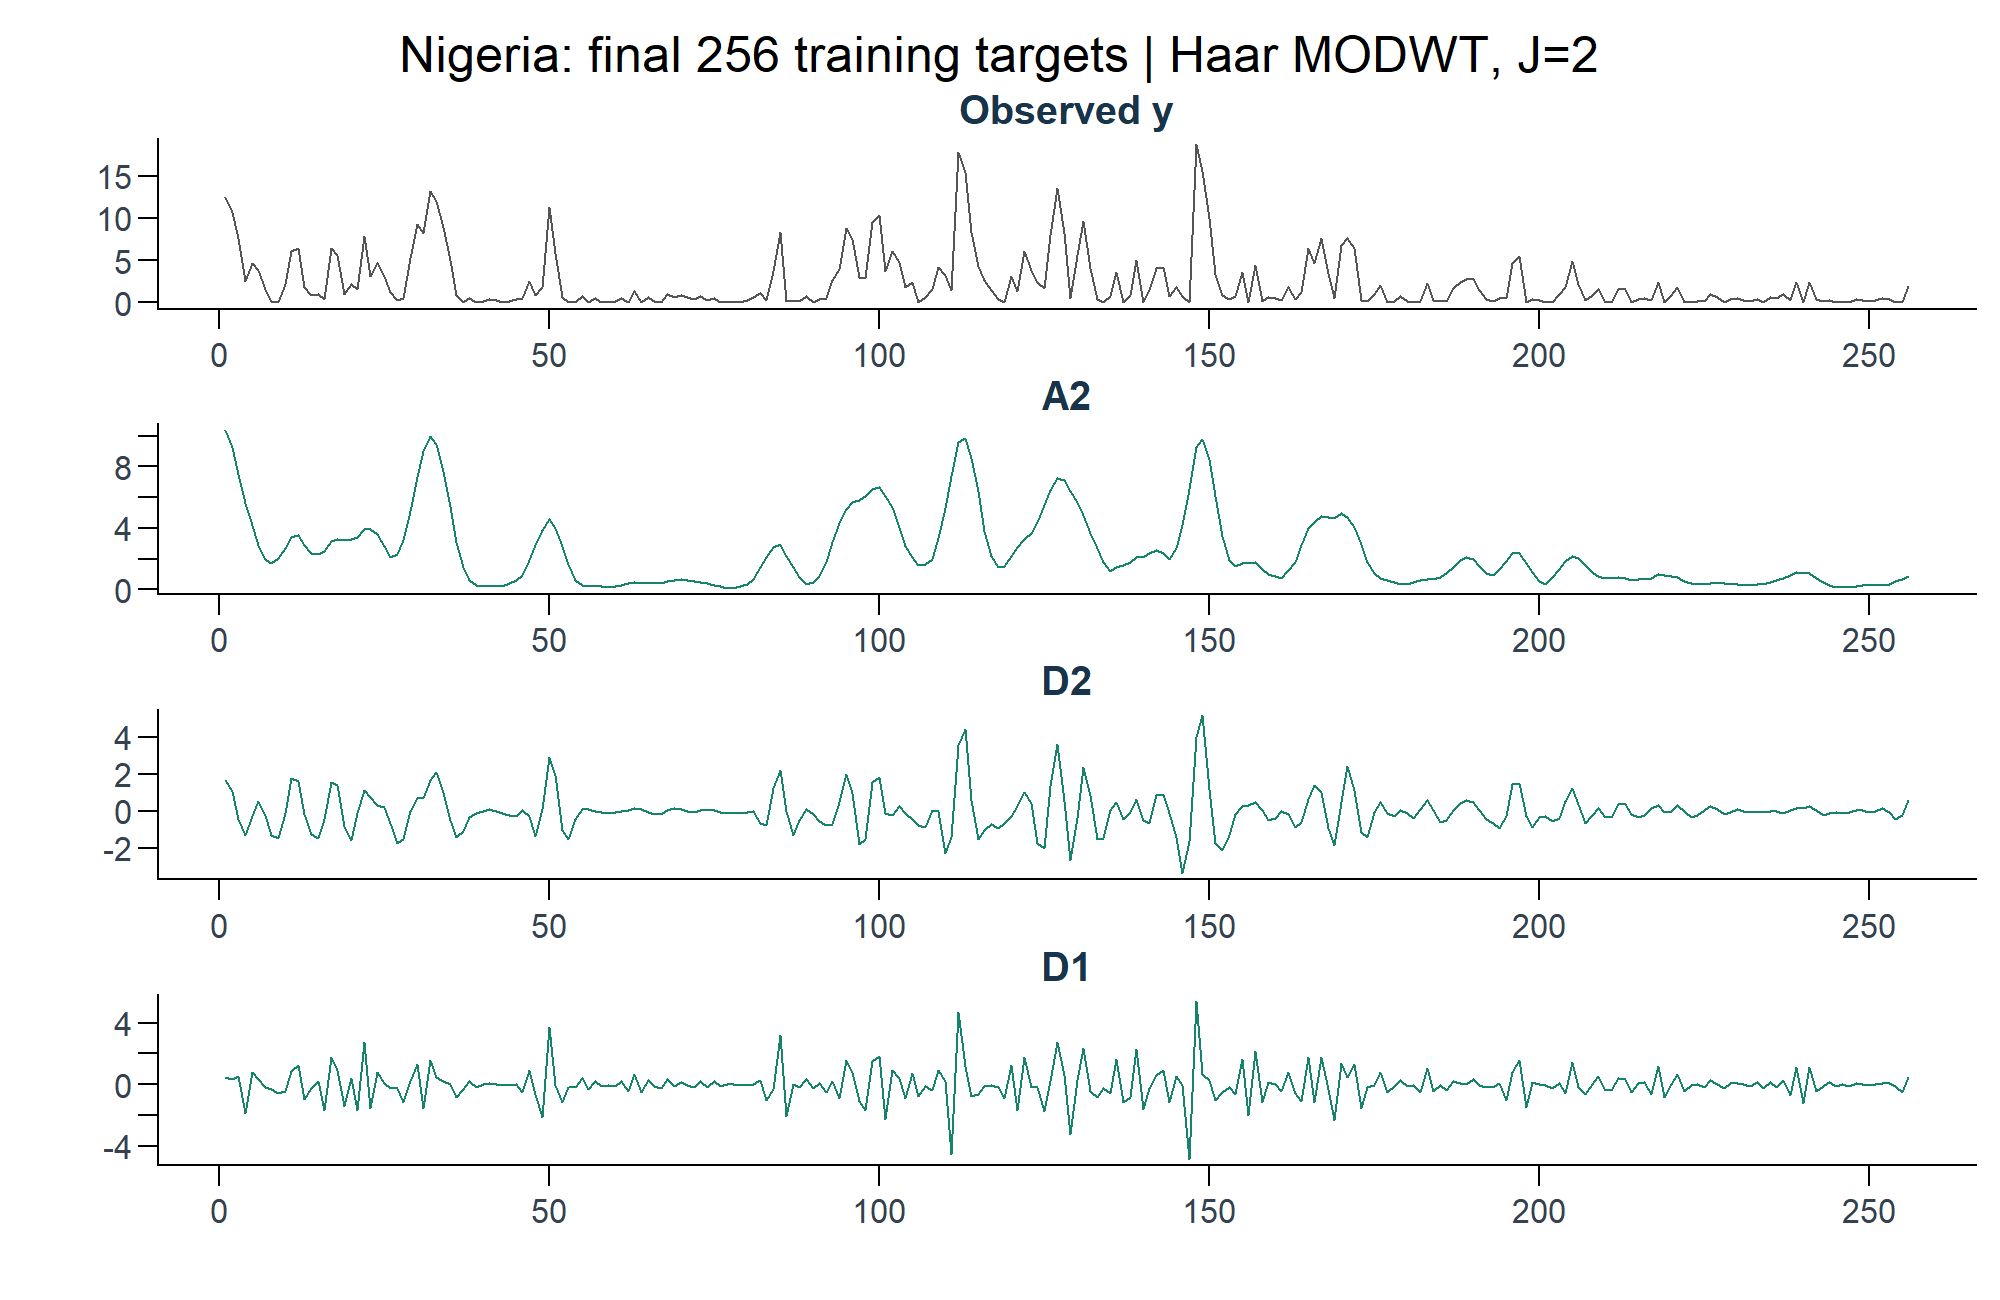

Data behind this chart, as committed beside it:
y, A2, D2, D1
0.001249, 0.001039, 0.0001653, 4.47680527048149e-05
0.00107, 0.0009272, 0.00011, 3.2425061221248e-05
0.0007608, 0.0007532, -4.37053768596722e-05, 5.13185176841339e-05
0.0002468, 0.0005608, -0.0001305, -0.0001836
0.000467, 0.0004164, -2.64091003027616e-05, 7.70511327252523e-05
0.000379, 0.0002915, 5.39578128630466e-05, 3.35060958660754e-05
0.000157, 0.0001999, -2.38920712485092e-05, -1.90340548524438e-05
1.10838660226948e-05, 0.000174, -0.0001292, -3.37106242708617e-05
3.91855683703218e-08, 0.0002023, -0.0001447, -5.7596974985481e-05
0.0002194, 0.0002708, -9.82725350864386e-06, -4.16158827235245e-05
0.0006052, 0.0003414, 0.0001766, 8.71845523031406e-05
0.0006423, 0.0003525, 0.000164, 0.0001257
0.0001763, 0.0002866, -1.47381521855842e-05, -9.54867268102788e-05
9.23689077318305e-05, 0.0002391, -0.0001231, -2.36350828310479e-05
0.0001029, 0.0002285, -0.0001439, 1.83371419132085e-05
4.0159121093523e-05, 0.0002491, -4.11464014895185e-05, -0.0001678
0.0006484, 0.0003181, 0.0001548, 0.0001754
0.000555, 0.0003273, 0.0001371, 9.05502798859019e-05
9.93192114447278e-05, 0.0003218, -7.9773921944305e-05, -0.0001427
0.0002146, 0.00033, -0.0001575, 4.20540974579251e-05
0.0001617, 0.000343, -1.28005658397906e-05, -0.0001686
0.000783, 0.0003959, 0.0001146, 0.0002724
0.0003146, 0.0003931, 7.65480281342658e-05, -0.000155
0.0004663, 0.0003591, 3.09966996947061e-05, 7.6254446130425e-05
0.0003131, 0.0002835, 1.92772879279108e-05, 1.03086197978117e-05
0.0001186, 0.000212, -6.63858179563808e-05, -2.70125470345844e-05
3.21993202325153e-05, 0.0002328, -0.000174, -2.66630258133634e-05
5.24289205098608e-05, 0.0003202, -0.0001535, -0.0001143
0.0005299, 0.0005128, -2.04793178729641e-06, 1.91214410818771e-05
0.0009308, 0.0007338, 6.78708747101581e-05, 0.0001291
0.0008153, 0.0009017, 6.91770580205425e-05, -0.0001556
0.001322, 0.001001, 0.0001646, 0.0001568
0.001201, 0.0009431, 0.0002111, 4.72396060266441e-05
0.0008919, 0.000769, 0.0001013, 2.16118110804092e-05
0.000496, 0.0005448, -5.16126787864089e-05, 2.81591005940652e-06
8.87376137460653e-05, 0.0003095, -0.0001392, -8.15592682064977e-05
7.74267772115009e-06, 0.000147, -0.0001085, -3.07959530243649e-05
4.99315537936946e-05, 6.14830973093059e-05, -3.45253705297415e-05, 2.29738270141302e-05
2.25121809718297e-07, 2.68621880678797e-05, -8.92371992358835e-06, -1.7713346334573e-05
2.13720751640341e-05, 2.35227012590633e-05, -1.80264753353141e-06, -3.47978561497847e-07
4.39109427643412e-05, 2.38425095753727e-05, 9.19067566204836e-06, 1.08777575269202e-05
2.29387802569676e-05, 2.17002576754961e-05, 1.99271313012898e-06, -7.54190548657479e-07
4.98337994422386e-06, 2.30648733720209e-05, -1.16996736896636e-05, -6.38181973813341e-06
1.25552585840138e-05, 3.99280254154266e-05, -2.22329900502243e-05, -5.13977678118853e-06
4.06862443485578e-05, 6.22856910238263e-05, -2.57897821378782e-05, 4.19033546260971e-06
5.2055888262663e-05, 9.349782900451e-05, 7.13123112116691e-06, -4.85731718630139e-05
0.0002577, 0.00019, -2.52083594610674e-05, 9.2932472987772e-05
9.16506590438966e-05, 0.0002913, -0.0001363, -6.33875013575872e-05
0.0001791, 0.0003862, 7.67642808221331e-06, -0.0002148
0.001126, 0.0004614, 0.0002933, 0.0003711
0.000588, 0.0003991, 0.0001933, -4.32626664274141e-06
6.7586482168206e-05, 0.0002843, -0.0001031, -0.0001136
1.57943679555927e-06, 0.0001672, -0.0001495, -1.61210090465124e-05
5.64276089623257e-08, 6.4048498736806e-05, -4.38734544615472e-05, -2.01186166662965e-05
7.90078850875512e-05, 3.14210525663318e-05, 9.64368532945961e-06, 3.79431471917598e-05
6.18675379910084e-06, 2.57469184229607e-05, 8.90880797370215e-06, -2.84689725975621e-05
4.72415129008987e-05, 2.41800752749397e-05, 1.67421335673291e-06, 2.13872242692261e-05
2.74737492579224e-06, 2.01722548649085e-05, -6.67107824165011e-06, -1.07538016974662e-05
1.26844374055047e-06, 1.58418940781866e-05, -1.18949081375643e-05, -2.67854220007176e-06
1.05036813555957e-05, 2.44008693415504e-05, -5.369929525096e-06, -8.52725846085865e-06
... 196 more rows
